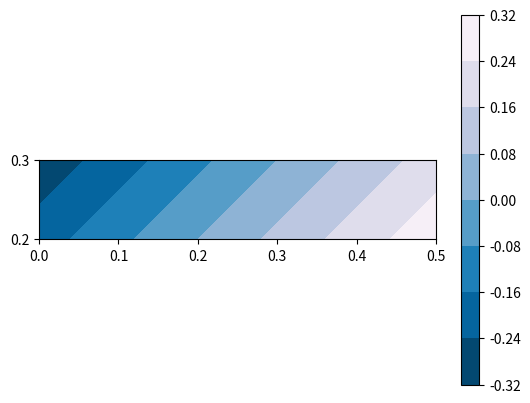
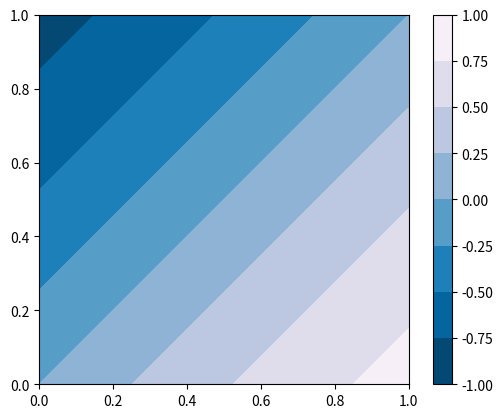

The script that saved these images, in order:
import abc
import numpy as np
from matplotlib import pyplot as plt
from matplotlib import cm as colormap


class Displayer(abc.ABC):

    @abc.abstractmethod
    def display(self, x_min=0.0, x_max=1.0, t_min=0.0, t_max=1.0):
        pass

    @staticmethod
    def _find(x_vec, x_min, x_max):
        i_head = 0
        while i_head < len(x_vec) and x_vec[i_head] < x_min:
            i_head += 1
        i_tail = len(x_vec) - 1
        while i_tail > 0 and x_max < x_vec[i_tail]:
            i_tail -= 1
        i_tail += 1
        return i_head, i_tail

    @staticmethod
    def _extract_data(x_vec, x_min, x_max,
                      t_vec, t_min, t_max, u_mat):
        i_head_x, i_tail_x = Displayer._find(x_vec, x_min, x_max)
        i_head_t, i_tail_t = Displayer._find(t_vec, t_min, t_max)
        x_data = x_vec[i_head_x : i_tail_x]
        t_data = t_vec[i_head_t : i_tail_t]
        u_data = u_mat[i_head_t : i_tail_t, i_head_x : i_tail_x]
        return x_data, t_data, u_data


class ContourDisplayer(Displayer):  

    def __init__(self, x_vec, t_vec, u_mat):
        assert len(t_vec) == len(u_mat)
        assert len(x_vec) == len(u_mat[0])
        assert sorted(x_vec)
        assert sorted(t_vec)
        self._x_vec = x_vec
        self._t_vec = t_vec
        self._u_mat = u_mat

    def display(self, x_min=-1.0, x_max=1.0, t_min=0.0, t_max=1.0):
        x_data, t_data, u_data = self._extract_data(
            x_vec=self._x_vec, x_min=x_min, x_max=x_max,
            t_vec=self._t_vec, t_min=t_min, t_max=t_max, u_mat=self._u_mat)
        x_grid, t_grid = np.meshgrid(x_data, t_data)   
        fig, axis = plt.subplots()
        axis.set_aspect('equal')
        cs = axis.contourf(x_grid, t_grid, u_data, cmap=colormap.PuBu_r)
        fig.colorbar(cs)
        plt.show()


class AnimationDisplayer(Displayer):

    def __init__(self, x_vec, t_vec, u_mat):
        pass

    def display(self, x_min=0.0, x_max=1.0, t_min=0.0, t_max=1.0):
        pass


if __name__ == '__main__':
    c = 1.0
    x_vec = np.linspace(start=0.0, stop=1.0, num=11)
    t_vec = np.linspace(start=0.0, stop=1.0, num=11)
    u_mat = np.zeros((len(t_vec), len(x_vec)))
    u_0 = lambda x: np.sin(x)
    for i in range(len(t_vec)):
        for j in range(len(x_vec)):
            x_0 = x_vec[j] - c * t_vec[i]
            u_mat[i][j] = u_0(x_0)

    d = ContourDisplayer(x_vec=x_vec, t_vec=t_vec, u_mat=u_mat)
    d.display(x_min=0.0, x_max=0.5, t_min=0.15, t_max=0.35)
    d.display()

    d = AnimationDisplayer(x_vec=x_vec, t_vec=t_vec, u_mat=u_mat)
    d.display(x_min=0.0, x_max=1.0, t_min=0.45, t_max=0.55)
    d.display()
